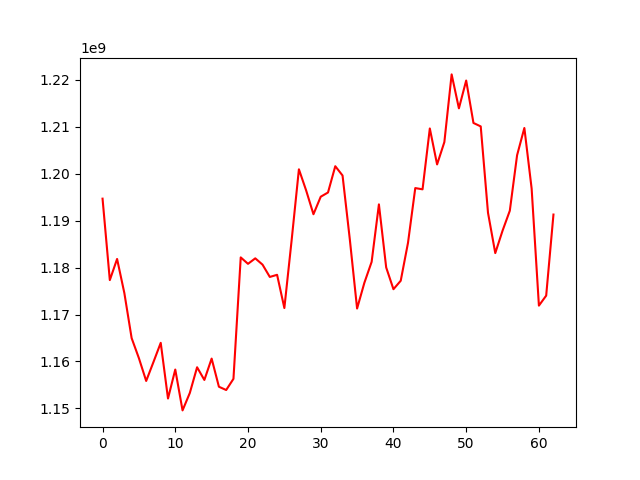

Data behind this chart, as committed beside it:
, 0
0, 1194678820
1, 1177327016
2, 1181833230
3, 1174558801
4, 1164970927
5, 1160693426
6, 1155843105
7, 1159872478
8, 1163965439
9, 1152099962
10, 1158276130
11, 1149571764
12, 1153286190
13, 1158761216
14, 1156056411
15, 1160607989
16, 1154611848
17, 1153913179
18, 1156295268
19, 1182165880
20, 1180795916
21, 1181964894
22, 1180620092
23, 1178002492
24, 1178456831
25, 1171378791
26, 1185833022
27, 1200933497
28, 1196404341
29, 1191360586
30, 1195091269
31, 1195992800
32, 1201589854
33, 1199611910
34, 1186006870
35, 1171270665
36, 1176753608
37, 1181212752
38, 1193461547
39, 1180027052
40, 1175388781
41, 1177193525
42, 1185273140
43, 1196934521
44, 1196664452
45, 1209628645
46, 1201970846
47, 1206734219
48, 1221149446
49, 1213919257
50, 1219844576
51, 1210803365
52, 1210067866
53, 1191674477
54, 1183082772
55, 1187850381
56, 1192112968
57, 1203934481
58, 1209735091
59, 1196821250
... 3 more rows
